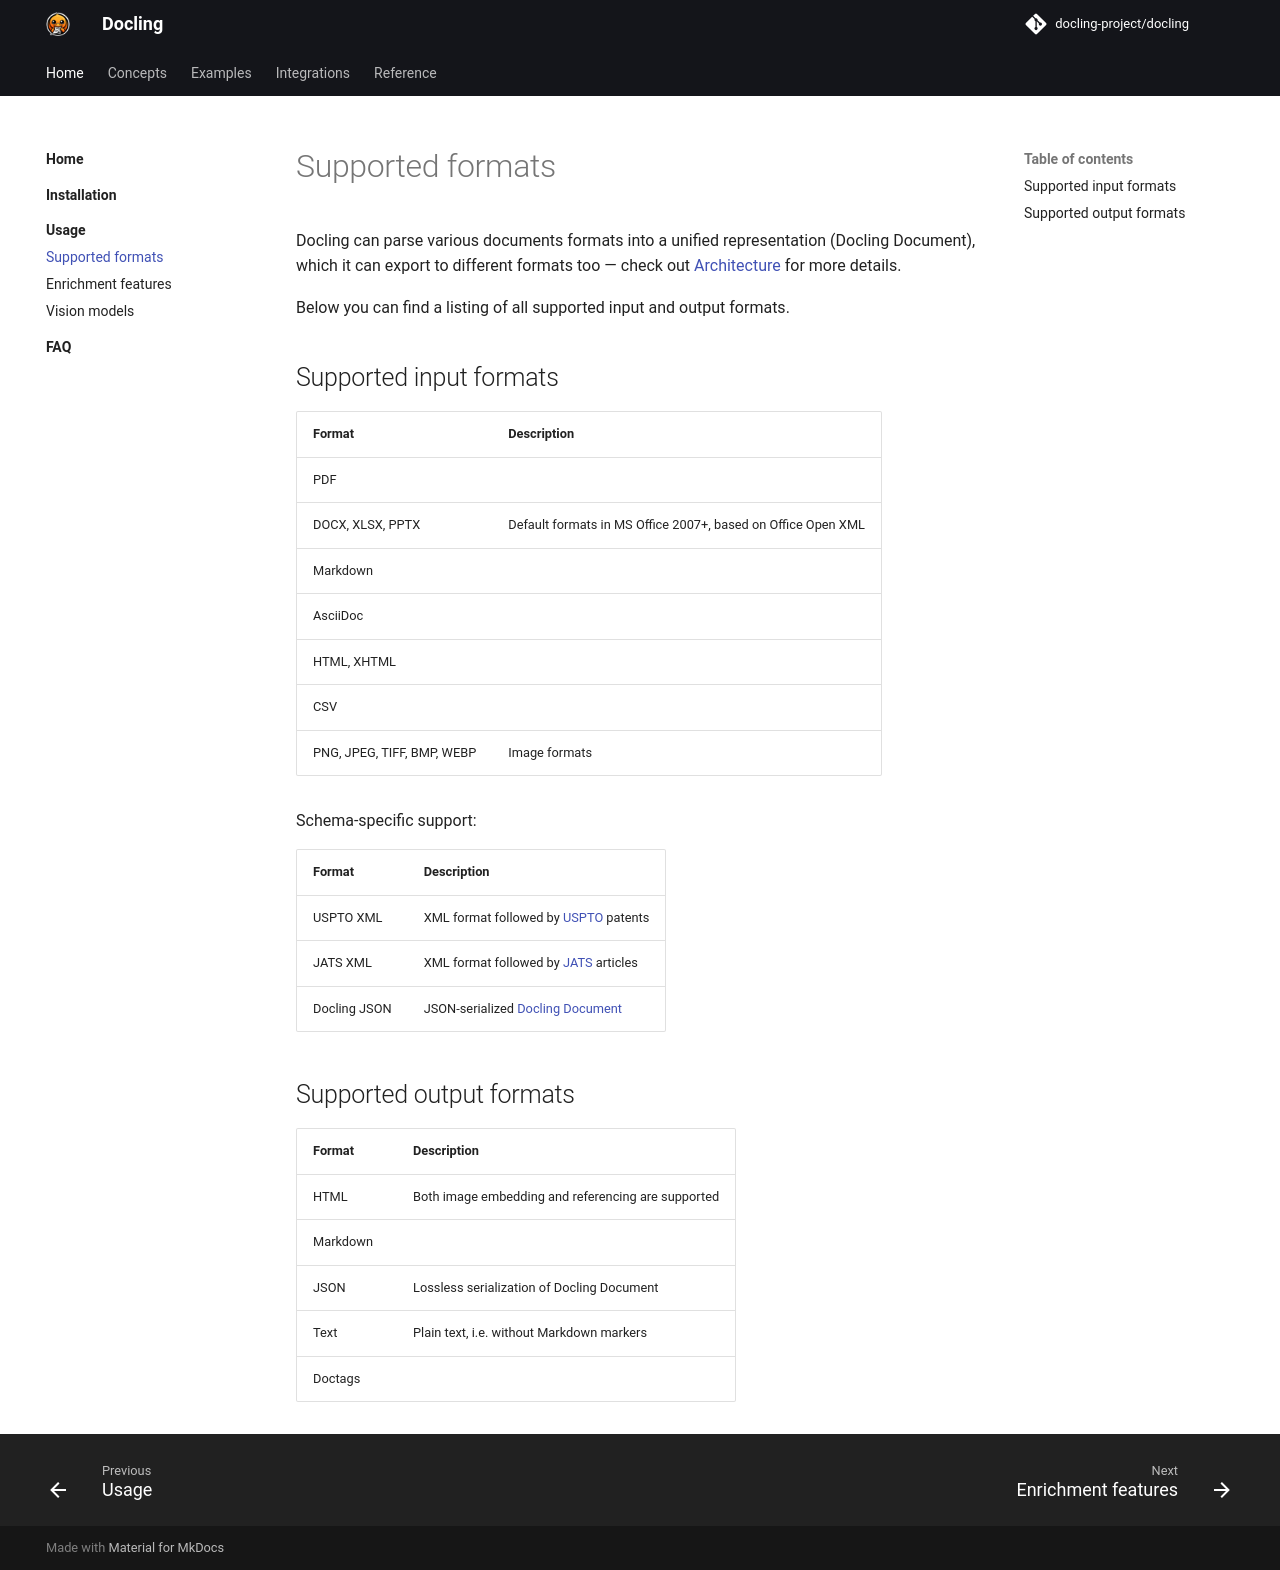

repository: anpigon/docling · page: usage/supported_formats/index.html · generator: mkdocs

Docling can parse various documents formats into a unified representation (Docling
Document), which it can export to different formats too — check out
[Architecture](../concepts/architecture.md) for more details.

Below you can find a listing of all supported input and output formats.

## Supported input formats

| Format | Description |
|--------|-------------|
| PDF | |
| DOCX, XLSX, PPTX | Default formats in MS Office 2007+, based on Office Open XML |
| Markdown | |
| AsciiDoc | |
| HTML, XHTML | |
| CSV | |
| PNG, JPEG, TIFF, BMP, WEBP | Image formats |

Schema-specific support:

| Format | Description |
|--------|-------------|
| USPTO XML | XML format followed by [USPTO](https://www.uspto.gov/patents) patents |
| JATS XML | XML format followed by [JATS](https://jats.nlm.nih.gov/) articles |
| Docling JSON | JSON-serialized [Docling Document](../concepts/docling_document.md) |

## Supported output formats

| Format | Description |
|--------|-------------|
| HTML | Both image embedding and referencing are supported |
| Markdown | |
| JSON | Lossless serialization of Docling Document |
| Text | Plain text, i.e. without Markdown markers |
| Doctags | |
